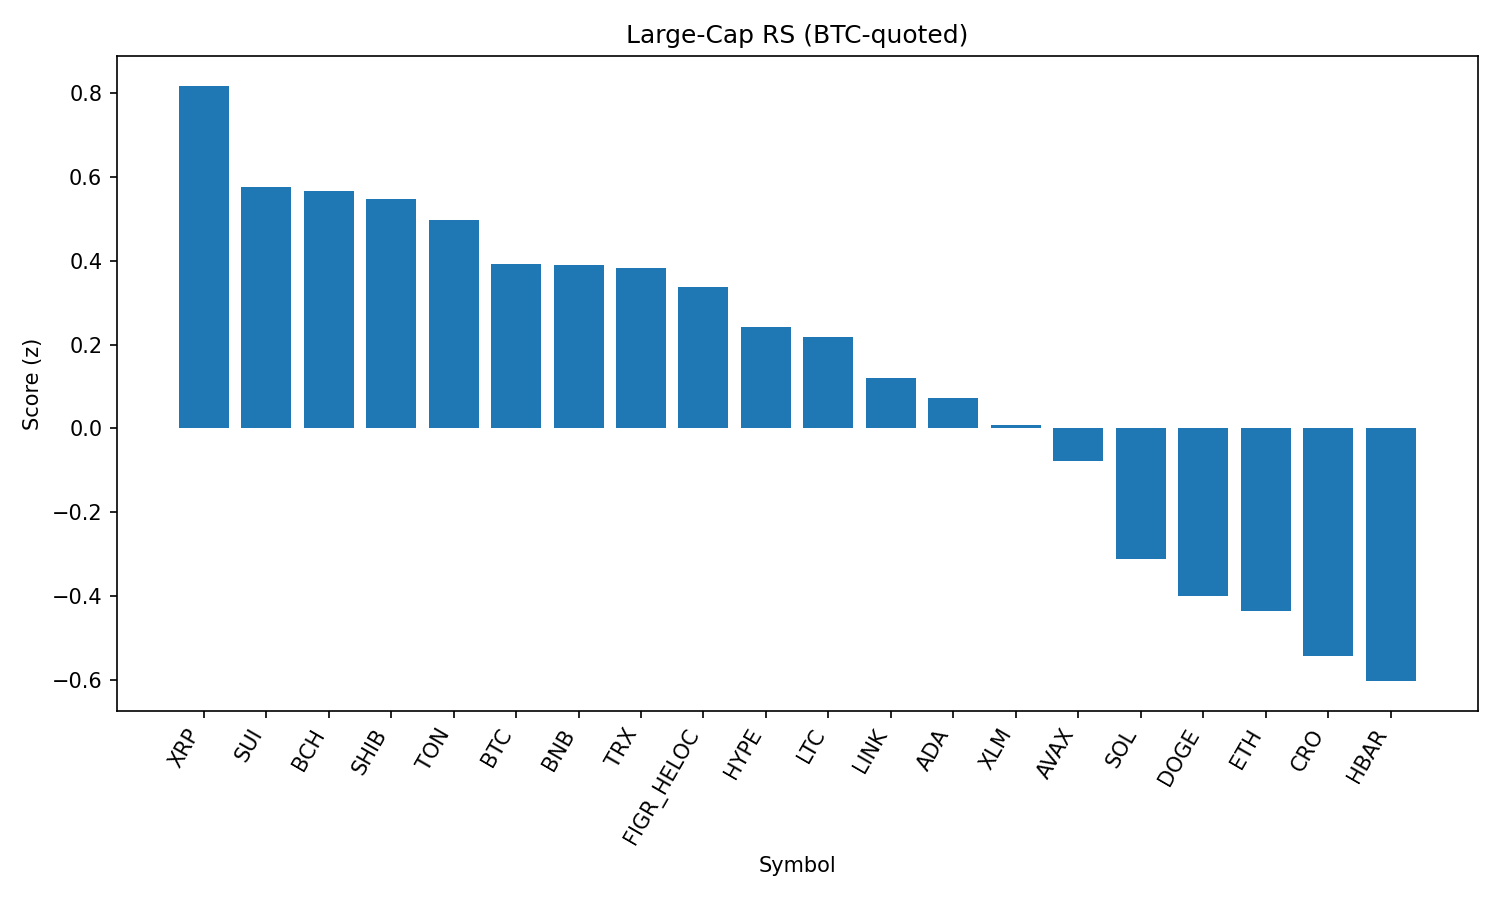

The file beside this chart, header and first rows:
rank, name, symbol, price_btc, price_usd, pct_1h_btc, pct_24h_btc, pct_7d_btc, market_cap_rank, market_cap_usd, volume_usd, score
1, XRP, XRP, 2.556e-05, 2.8, 0.3137, 0.4958, -3.127, 4, 166412599221, 6309928729, 0.8171
2, Sui, SUI, 2.974e-05, 3.25, 0.2274, -1.028, -3.329, 20, 11615035324, 965822208, 0.5761
3, Bitcoin Cash, BCH, 0.005158, 564.5, -0.005078, 2.718, 5.725, 22, 11237389688, 300525346, 0.5657
4, Shiba Inu, SHIB, 1.11945e-10, 1.225e-05, 0.1671, -0.7837, 1.036, 31, 7211787413, 217462094, 0.5479
5, Toncoin, TON, 2.849e-05, 3.12, 0.1458, -0.9414, 0.1682, 30, 8003827367, 117255781, 0.4964
6, Bitcoin, BTC, 1.0, 109432, 0.0, 0.0, 0.0, 1, 2179654108609, 40321241456, 0.3931
7, BNB, BNB, 0.007738, 847, 0.07473, -1.148, 1.11, 5, 117811091858, 1397203079, 0.3906
8, TRON, TRX, 3.09e-06, 0.3376, 0.07283, -0.6511, -2.142, 9, 31955437471, 745308491, 0.3822
9, Figure Heloc, FIGR_HELOC, 9.15e-06, 1.0, 0.0, 0.0, 0.0, 17, 12190871640, 476431, 0.3368
10, Hyperliquid, HYPE, 0.0004032, 44.12, 0.01486, -1.556, -1.724, 18, 11931547902, 333060474, 0.2418
11, Litecoin, LTC, 0.001005, 110.0, -0.06464, -0.4086, 0.1258, 28, 8388423693, 543698505, 0.2171
12, Chainlink, LINK, 0.0002108, 23.07, -0.07848, -1.397, -1.264, 13, 15625480622, 1021637447, 0.1194
13, Cardano, ADA, 7.43e-06, 0.8133, -0.108, -1.231, -2.502, 11, 29686138441, 1064308685, 0.0725
14, Stellar, XLM, 3.29e-06, 0.3601, -0.1908, 0.4169, -6.521, 21, 11303390876, 287340368, 0.007906
15, Avalanche, AVAX, 0.0002189, 23.95, -0.3004, 0.008919, 2.826, 23, 10114903311, 687644272, -0.0779
16, Solana, SOL, 0.001834, 200.8, -0.4976, -0.06412, 7.379, 6, 108605964504, 6446195398, -0.3124
17, Dogecoin, DOGE, 1.92e-06, 0.2105, -0.3577, -3.316, 0.2301, 10, 31739366761, 2035443607, -0.4001
18, Ethereum, ETH, 0.03958, 4332, -0.454, -2.039, -1.714, 2, 523467396072, 29799896755, -0.4353
19, Cronos, CRO, 2.39e-06, 0.2614, -0.7782, -6.214, 61.65, 27, 8787335261, 198796466, -0.5416
20, Hedera, HBAR, 1.97e-06, 0.2153, -0.4941, -1.848, -7.784, 25, 9124628187, 222835750, -0.6024
21, World Liberty Financial, WLFI, 2.16e-06, 0.2365, -1.054, -25.58, 0.0, 33, 6476240233, 3164564752, -2.855
